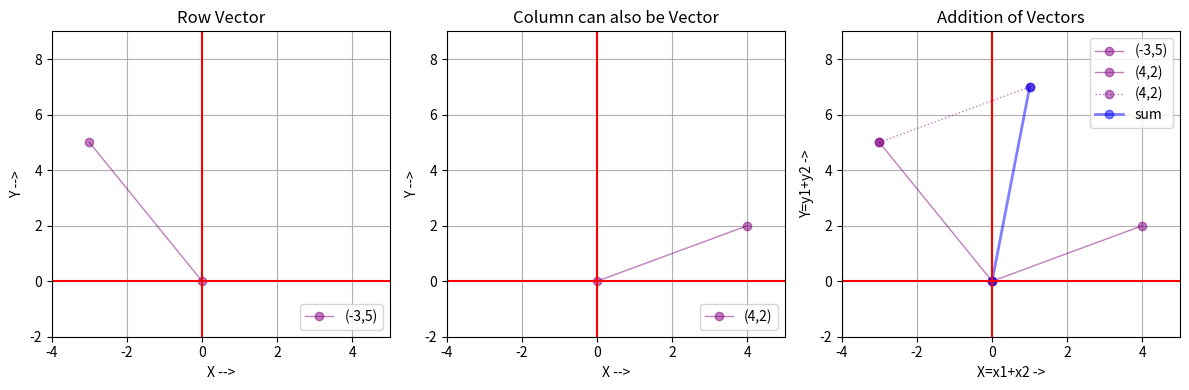

This figure's Python source: (Note: this script raises an exception after producing the figure.)
import numpy as np
from matplotlib import pyplot as plt

fig = plt.figure()
fig.set_figheight(4)
fig.set_figwidth(12)

# 2 D Row Vector (2D => [[X, Y]]) represented by Row Array of length = 2
ary = np.array([-3, 5])
print(f'1D Array = {ary} :: shape = {ary.shape}')
row_vector1 = ary.reshape(1, len(ary))
print(f'Row Vector 1 = {row_vector1} :: shape = {row_vector1.shape}')

# Vector Graphics
origin = np.array([[0, 0]])
viz_row_vector1 = np.concatenate((origin, row_vector1), axis=0).T
# print(f'viz_row_vector1\n{viz_row_vector1}')
ax1 = plt.subplot2grid(shape=(1, 3), loc=(0, 0), colspan=1, rowspan=1)
ax1.plot(viz_row_vector1[0], viz_row_vector1[1], label="(-3,5)", c='purple', alpha=0.5, linewidth=1, marker='o')
ax1.set_title('Row Vector')
ax1.set_xlabel("X -->")
ax1.set_ylabel("Y -->")
ax1.set_ylim(-2, 9)
ax1.set_xlim(-4, 5)
ax1.axhline(0, color='red', linewidth=1.5)  # x Axis
ax1.axvline(0, color='red', linewidth=1.5)  # y Axis
ax1.legend(loc='lower right')
ax1.grid(True)

# 2 D Column Vector (2D => [[X], [Y]]) represented by Column Array
column_vector = np.array([[4], [2]])
print(f'Column Vector\n{column_vector}\nv1.shape = {column_vector.shape}')

# Vector Graphics
viz_col_vector = np.concatenate((origin.T, column_vector), axis=1)
# print(f'viz_col_vector\n{viz_col_vector}')
ax2 = plt.subplot2grid(shape=(1, 3), loc=(0, 1), colspan=1, rowspan=1)
ax2.plot(viz_col_vector[0], viz_col_vector[1], label="(4,2)", c='purple', alpha=0.5, linewidth=1, marker='o')
ax2.set_title('Column can also be Vector')
ax2.set_xlabel("X -->")
ax2.set_ylabel("Y -->")
ax2.set_ylim(-2, 9)
ax2.set_xlim(-4, 5)
ax2.axhline(0, color='red', linewidth=1.5)  # x Axis
ax2.axvline(0, color='red', linewidth=1.5)  # y Axis
ax2.legend(loc='lower right')
ax2.grid(True)

row_vector2 = column_vector.T
print(f'Row Vector 2 = {row_vector2} :: shape = {row_vector2.shape}')

row_vector_sum = row_vector1 + row_vector2
print(f'Row Vector Sum = {row_vector_sum} :: shape = {row_vector_sum.shape}')

# Addition of Row Vectors (2D => [[X, Y]])
row_vec1 = np.array([[-3, 5]])
row_vec2 = np.array([[4, 2]])
sum_vec = row_vec1 + row_vec2
# Graphics
viz_row_vec1 = np.concatenate((origin, row_vec1), axis=0).T
viz_row_vec2 = np.concatenate((origin, row_vec2), axis=0).T
reflect_v2 = np.concatenate((row_vec1, sum_vec), axis=0).T
viz_sum_vec = np.concatenate((origin, sum_vec), axis=0).T
# print(f'sum_vec\n{sum_vec}')
ax3 = plt.subplot2grid(shape=(1, 3), loc=(0, 2), colspan=1, rowspan=1)
ax3.plot(viz_row_vec1[0], viz_row_vec1[1], label="(-3,5)", c='purple', alpha=0.5, linewidth=1, marker='o')
ax3.plot(viz_row_vec2[0], viz_row_vec2[1], label="(4,2)", c='purple', alpha=0.5, linewidth=1, marker='o')
ax3.plot(reflect_v2[0], reflect_v2[1], label="(4,2)", c='purple', alpha=0.5, linewidth=1, marker='o', linestyle=':')
ax3.plot(viz_sum_vec[0], viz_sum_vec[1], label="sum", c='blue', alpha=0.5, linewidth=2, marker='o',)
ax3.set_title('Addition of Vectors')
ax3.set_xlabel("X=x1+x2 ->")
ax3.set_ylabel("Y=y1+y2 ->")
ax3.set_ylim(-2, 9)
ax3.set_xlim(-4, 5)
ax3.axhline(0, color='red', linewidth=1.5)  # x Axis
ax3.axvline(0, color='red', linewidth=1.5)  # y Axis
ax3.legend(loc='upper right')
ax3.grid(True)

plt.show()
plt.tight_layout()
plt.savefig(f'./plots/05CartesianVectors.png')
